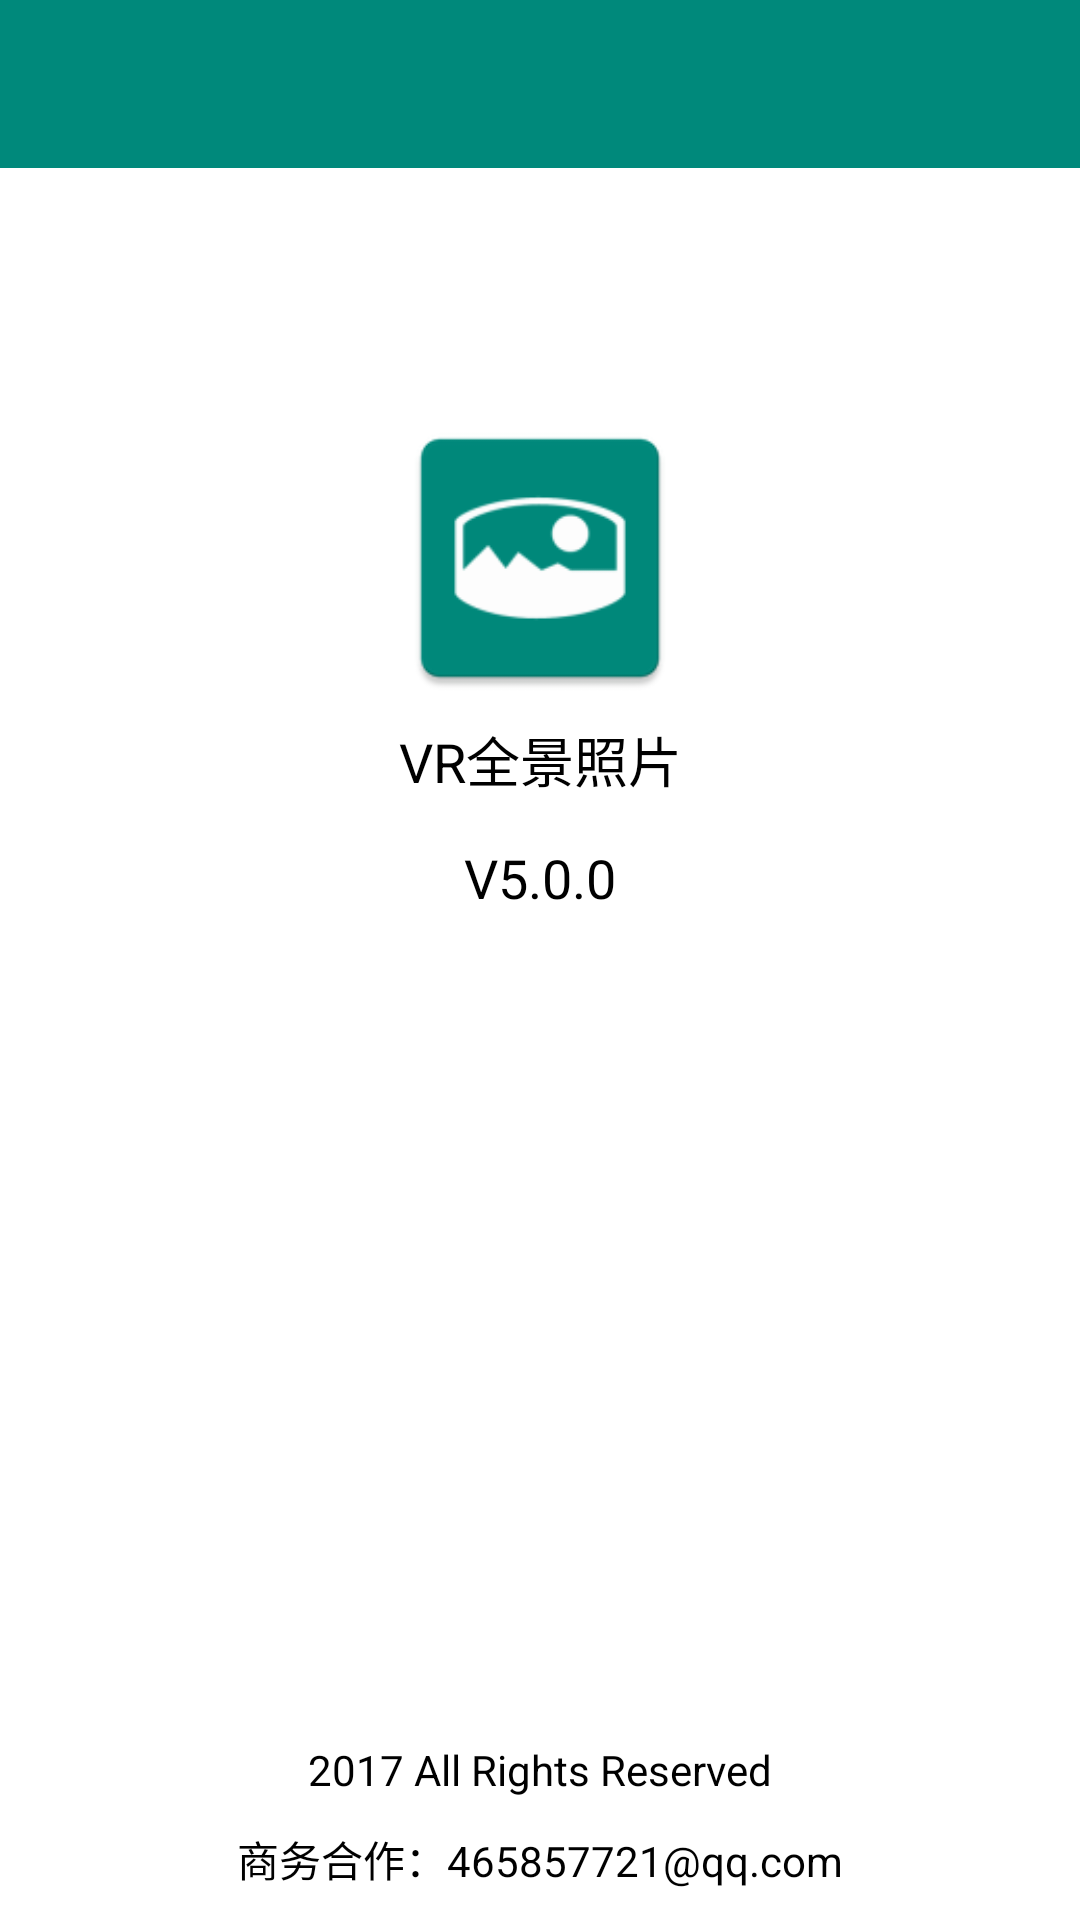

Write the Android layout XML for this screen, with the resource values it uses.
<!-- AndroidManifest.xml: application theme AppTheme -->
<!-- res/layout/act_about.xml -->
<RelativeLayout xmlns:android="http://schemas.android.com/apk/res/android"
                xmlns:app="http://schemas.android.com/apk/res-auto"
                android:layout_width="fill_parent"
                android:layout_height="fill_parent"
                android:background="@android:color/white"
                android:fitsSystemWindows="true">


    <LinearLayout
        android:layout_width="fill_parent"
        android:layout_height="wrap_content"
        android:gravity="center"
        android:orientation="vertical">

        <android.support.v7.widget.Toolbar
            android:id="@+id/toolbar"
            android:layout_width="match_parent"
            android:layout_height="?attr/actionBarSize"
            android:background="@color/colorPrimary"
            app:theme="@style/ThemeOverlay.AppCompat.Dark.ActionBar"/>

        <ImageView
            android:layout_width="100dip"
            android:layout_height="100dip"
            android:layout_marginTop="80dip"
            android:src="@mipmap/ic_launcher"/>

        <TextView
            android:layout_width="fill_parent"
            android:layout_height="wrap_content"
            android:layout_marginBottom="10dip"
            android:gravity="center"
            android:padding="4dip"
            android:text="@string/app_name"
            android:textColor="@android:color/black"
            android:textSize="18dip"/>

        <TextView
            android:id="@+id/tv_version"
            android:layout_width="fill_parent"
            android:layout_height="wrap_content"
            android:layout_marginBottom="10dip"
            android:gravity="center"
            android:text="V5.0.0"
            android:textColor="@android:color/black"
            android:textSize="18dip"/>

    </LinearLayout>

    <LinearLayout
        android:layout_width="match_parent"
        android:layout_height="wrap_content"
        android:layout_alignParentBottom="true"
        android:orientation="vertical">

        <TextView
            android:visibility="gone"
            android:layout_width="fill_parent"
            android:layout_height="wrap_content"
            android:layout_marginBottom="10dip"
            android:gravity="center"
            android:text="@string/str_company"
            android:textColor="@android:color/black"
            android:textSize="14dip"/>

        <TextView
            android:layout_width="fill_parent"
            android:layout_height="wrap_content"
            android:layout_marginBottom="10dip"
            android:gravity="center"
            android:text="@string/str_copyright"
            android:textColor="@android:color/black"
            android:textSize="14dip"/>

        <TextView
            android:layout_width="fill_parent"
            android:layout_height="wrap_content"
            android:layout_marginBottom="10dip"
            android:gravity="center"
            android:text="商务合作：465857721@qq.com"
            android:textColor="@android:color/black"
            android:textSize="14dip"/>
    </LinearLayout>
</RelativeLayout>
<!-- resources referenced by this layout -->
<resources>
  <color name="colorPrimary">#00897B</color>
  <!-- mipmap ic_launcher: png bitmap (mipmap-hdpi, 1570 bytes) -->
  <string name="app_name">VR全景照片</string>
  <string name="str_company" />
  <string name="str_copyright">2017 All Rights Reserved</string>
  <style name="AppTheme" parent="Theme.AppCompat.Light.NoActionBar">
          
          <item name="colorPrimary">@color/colorPrimary</item>
          <item name="colorPrimaryDark">@color/colorPrimaryDark</item>
          <item name="colorAccent">@color/colorAccent</item>
      </style>
  <color name="colorPrimaryDark">#00897B</color>
  <color name="colorAccent">#FF4081</color>
</resources>
